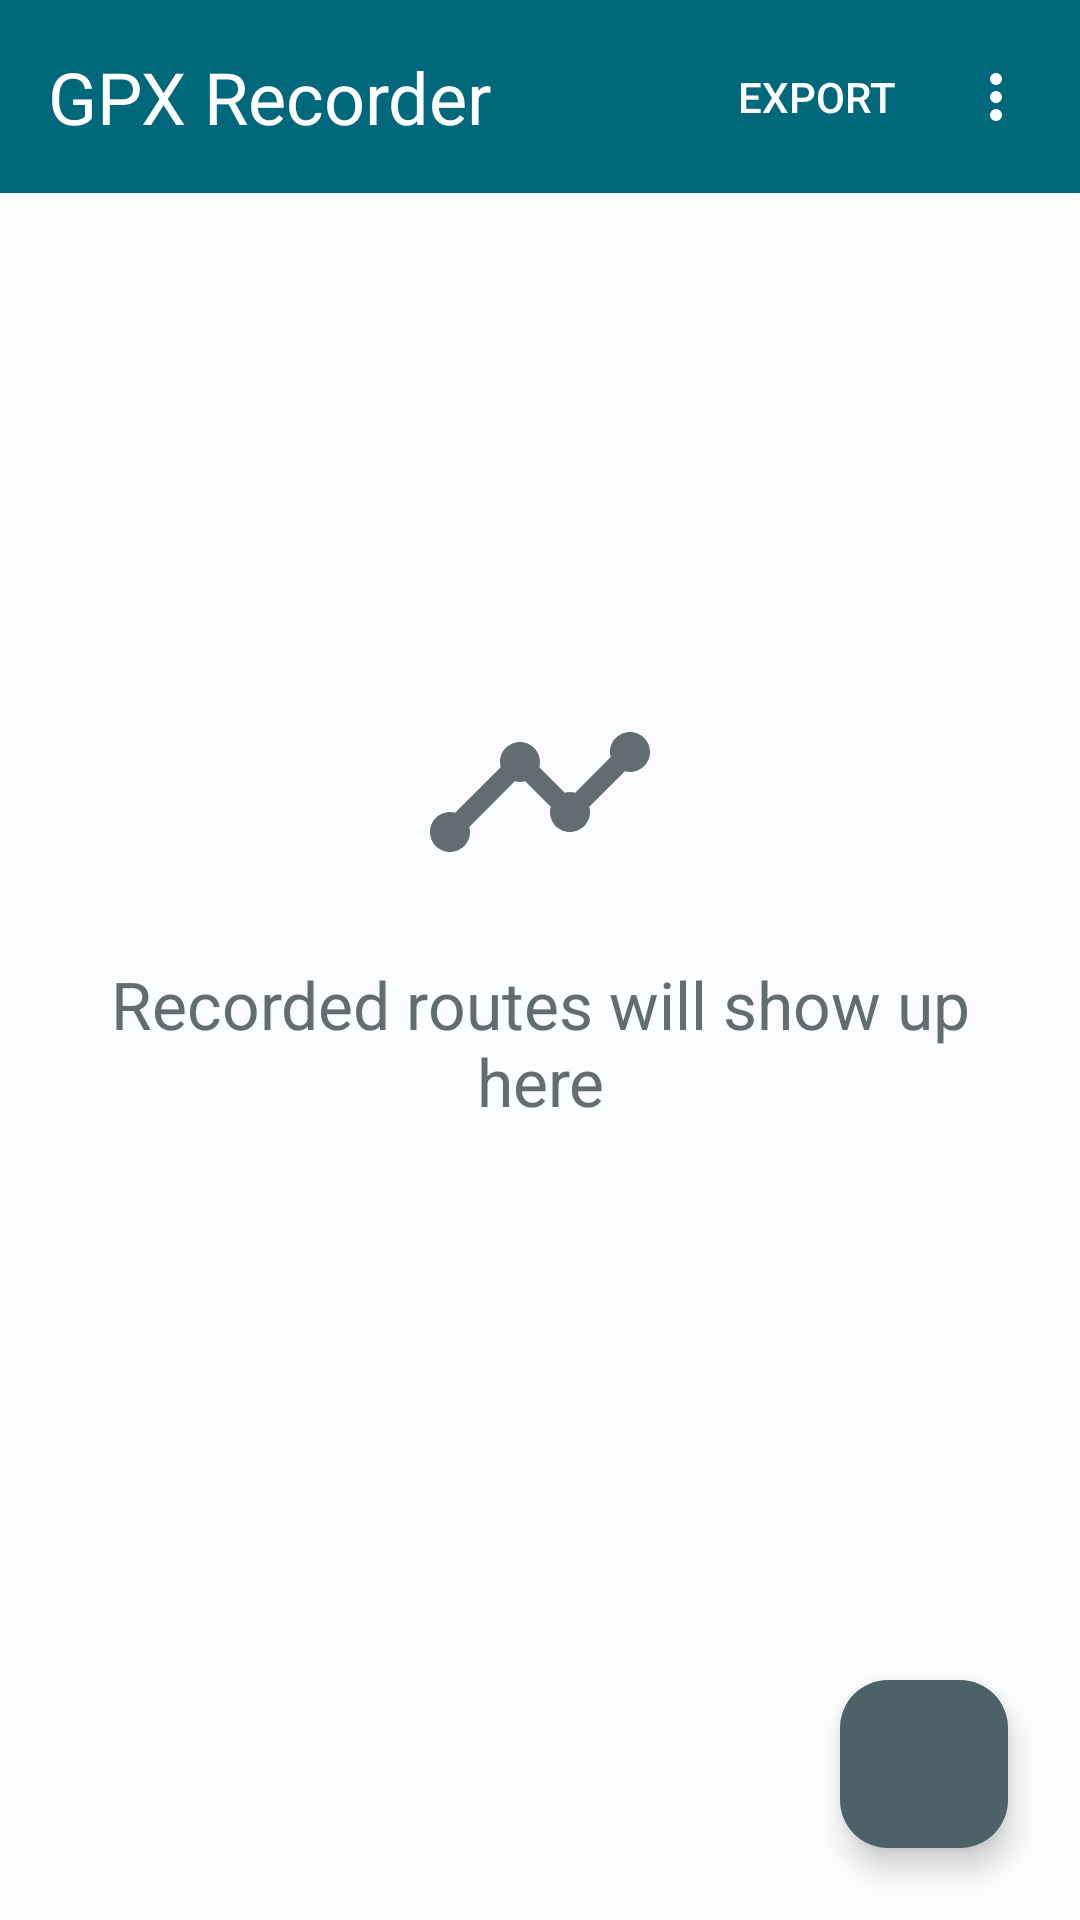

Write the Android layout XML for this screen, with the resource values it uses.
<!-- AndroidManifest.xml: application theme AppTheme -->
<!-- res/layout/fragment_route_list.xml -->
<androidx.constraintlayout.widget.ConstraintLayout xmlns:android="http://schemas.android.com/apk/res/android"
    xmlns:app="http://schemas.android.com/apk/res-auto"
    xmlns:tools="http://schemas.android.com/tools"
    android:layout_width="match_parent"
    android:layout_height="match_parent"
    android:clipToPadding="false"
    android:clipChildren="false"
    android:id="@+id/fragment_gpx_list"
    android:background="@color/md_background"
    tools:context="com.iboism.gpxrecorder.records.list.GpxListFragment">

    <androidx.recyclerview.widget.RecyclerView android:id="@+id/gpx_listView"
        android:layout_width="0dp"
        android:layout_height="0dp"
        android:background="@color/md_background"
        android:clipToPadding="false"
        android:footerDividersEnabled="true"
        android:headerDividersEnabled="true"
        android:scrollbars="none"
        app:layout_constraintBottom_toBottomOf="parent"
        app:layout_constraintEnd_toEndOf="parent"
        app:layout_constraintStart_toStartOf="parent"
        app:layout_constraintTop_toBottomOf="@id/gpx_nav_title"
        />

    <View
        android:layout_width="0dp"
        android:layout_height="0dp"
        android:background="@color/nav_bar_surface"
        app:layout_constraintTop_toTopOf="parent"
        app:layout_constraintLeft_toLeftOf="parent"
        app:layout_constraintRight_toRightOf="parent"
        app:layout_constraintBottom_toTopOf="@id/gpx_listView"
        />

    <TextView android:id="@+id/gpx_nav_title"
        android:layout_width="wrap_content"
        android:layout_height="wrap_content"
        android:layout_marginEnd="8dp"
        android:layout_marginStart="8dp"
        android:lines="1"
        android:textAppearance="@style/TextAppearance.AppCompat.Headline"
        android:textColor="@color/on_nav_bar_surface"
        android:background="@color/nav_bar_surface"
        app:layout_constraintTop_toTopOf="parent"
        app:layout_constraintLeft_toLeftOf="parent"
        app:layout_constraintRight_toRightOf="parent"
        android:paddingHorizontal="8dp"
        android:paddingVertical="16dp"
        android:text="@string/gpx_recorder"
        app:layout_constraintHorizontal_bias="0.0"
        />

    <Button android:id="@+id/cancel_button"
        android:layout_width="wrap_content"
        android:layout_height="wrap_content"
        android:background="@color/transparent"
        android:text="@string/cancel"
        android:textColor="@color/on_nav_bar_surface"
        app:layout_constraintEnd_toStartOf="@id/list_nav_overflow_button"
        app:layout_constraintTop_toTopOf="@id/gpx_nav_title"
        app:layout_constraintBottom_toBottomOf="@id/gpx_nav_title"
        android:visibility="gone"
        />

    <Button android:id="@+id/select_all_button"
        android:layout_width="wrap_content"
        android:layout_height="wrap_content"
        android:background="@color/transparent"
        android:text="@string/select_all"
        android:textColor="@color/on_nav_bar_surface"
        app:layout_constraintEnd_toStartOf="@id/cancel_button"
        app:layout_constraintTop_toTopOf="@id/gpx_nav_title"
        app:layout_constraintBottom_toBottomOf="@id/gpx_nav_title"
        android:visibility="gone"
        />

    <Button android:id="@+id/export_button"
        android:layout_width="wrap_content"
        android:layout_height="wrap_content"
        android:background="@color/transparent"
        android:textColor="@color/on_nav_bar_surface"
        android:text="@string/export"
        app:layout_constraintEnd_toStartOf="@id/cancel_button"
        app:layout_constraintTop_toTopOf="@id/gpx_nav_title"
        app:layout_constraintBottom_toBottomOf="@id/gpx_nav_title"
        />

    <ImageButton android:id="@+id/list_nav_overflow_button"
        android:layout_width="wrap_content"
        android:layout_height="0dp"
        android:padding="4dp"
        android:src="@drawable/ic_more"
        android:elevation="5dp"
        android:background="@android:color/transparent"
        android:layout_marginEnd="12dp"
        app:layout_constraintBottom_toTopOf="@+id/gpx_listView"
        app:layout_constraintEnd_toEndOf="parent"
        app:layout_constraintTop_toTopOf="parent"
        app:tint="@color/on_nav_bar_surface" />

    <TextView android:id="@+id/placeholder_routes_text"
        android:layout_width="0dp"
        android:layout_height="wrap_content"
        android:layout_marginBottom="24dp"
        android:layout_marginEnd="26dp"
        android:layout_marginStart="26dp"
        android:text="@string/recorded_routes_will_show_up_here"
        android:textAlignment="center"
        android:textColor="@color/md_onBackgroundTertiary"
        android:textSize="22sp"
        app:layout_constraintTop_toBottomOf="@id/guideline_center"
        app:layout_constraintEnd_toEndOf="parent"
        app:layout_constraintStart_toStartOf="parent" />

    <ImageView android:id="@+id/placeholder_routes_icon"
        android:layout_width="80dp"
        android:layout_height="80dp"
        android:src="@drawable/ic_route"
        android:layout_marginBottom="16dp"
        app:layout_constraintBottom_toTopOf="@+id/guideline_center"
        app:layout_constraintEnd_toEndOf="parent"
        app:layout_constraintStart_toStartOf="parent"
        app:tint="@color/md_onBackgroundTertiary" />

    <androidx.constraintlayout.widget.Guideline android:id="@+id/guideline_center"
        android:layout_width="wrap_content"
        android:layout_height="wrap_content"
        android:orientation="horizontal"
        app:layout_constraintGuide_percent=".5" />

    <com.google.android.material.floatingactionbutton.ExtendedFloatingActionButton
        android:id="@+id/export_fab"
        android:layout_width="wrap_content"
        android:layout_height="wrap_content"
        app:tint="@color/md_onSecondary"
        app:backgroundTint="@color/md_secondary"
        android:text="@string/export_selected"
        android:textColor="@color/md_onSecondary"
        app:layout_constraintEnd_toEndOf="parent"
        app:layout_constraintBottom_toBottomOf="parent"
        app:layout_constraintRight_toRightOf="parent"
        android:layout_marginEnd="24dp"
        android:layout_marginBottom="24dp"
        android:visibility="gone"
        android:contentDescription="@string/start_recording_button" />

    <com.google.android.material.floatingactionbutton.FloatingActionButton
        android:id="@+id/fab"
        android:layout_width="wrap_content"
        android:layout_height="wrap_content"
        app:tint="@color/md_onSecondary"
        app:backgroundTint="@color/md_secondary"
        app:srcCompat="@drawable/ic_near_me"
        app:layout_constraintEnd_toEndOf="parent"
        app:layout_constraintBottom_toBottomOf="parent"
        app:layout_constraintRight_toRightOf="parent"
        android:layout_marginEnd="24dp"
        android:layout_marginBottom="24dp"
        android:contentDescription="@string/start_recording_button" />

</androidx.constraintlayout.widget.ConstraintLayout>
<!-- resources referenced by this layout -->
<resources>
  <color name="md_background">#FBFCFD</color>
  <color name="md_onBackgroundTertiary">#636D71</color>
  <color name="md_onSecondary">#FFFFFF</color>
  <color name="md_secondary">#4D6268</color>
  <color name="nav_bar_surface">@color/md_primary</color>
  <color name="on_nav_bar_surface">@color/md_onPrimary</color>
  <color name="transparent">#00FFFFFF</color>
  <!-- drawable ic_more (drawable) -->
  <vector xmlns:android="http://schemas.android.com/apk/res/android"
      android:width="24dp"
      android:height="24dp"
      android:viewportWidth="24"
      android:viewportHeight="24">
    <path
        android:fillColor="#FF000000"
        android:pathData="M12,8c1.1,0 2,-0.9 2,-2s-0.9,-2 -2,-2 -2,0.9 -2,2 0.9,2 2,2zM12,10c-1.1,0 -2,0.9 -2,2s0.9,2 2,2 2,-0.9 2,-2 -0.9,-2 -2,-2zM12,16c-1.1,0 -2,0.9 -2,2s0.9,2 2,2 2,-0.9 2,-2 -0.9,-2 -2,-2z"/>
  </vector>
  <!-- drawable ic_route (drawable) -->
  <vector android:height="24dp" android:viewportHeight="24.0"
      android:viewportWidth="24.0" android:width="24dp" xmlns:android="http://schemas.android.com/apk/res/android">
      <group>
          <clip-path android:pathData="M0,0h24v24H0V0z M 0,0"/>
          <path android:fillColor="#000000" android:pathData="M23 8c0 1.1,-0.9 2,-2 2,-0.18 0,-0.35,-0.02,-0.51,-0.07l-3.56 3.55c0.05 0.16 0.07 0.34 0.07 0.52 0 1.1,-0.9 2,-2 2s-2,-0.9,-2,-2c0,-0.18 0.02,-0.36 0.07,-0.52l-2.55,-2.55c-0.16 0.05,-0.34 0.07,-0.52 0.07s-0.36,-0.02,-0.52,-0.07l-4.55 4.56c0.05 0.16 0.07 0.33 0.07 0.51 0 1.1,-0.9 2,-2 2s-2,-0.9,-2,-2 0.9,-2 2,-2c0.18 0 0.35 0.02 0.51 0.07l4.56,-4.55C8.02 9.36 8 9.18 8 9c0,-1.1 0.9,-2 2,-2s2 0.9 2 2c0 0.18,-0.02 0.36,-0.07 0.52l2.55 2.55c0.16,-0.05 0.34,-0.07 0.52,-0.07s0.36 0.02 0.52 0.07l3.55,-3.56C19.02 8.35 19 8.18 19 8c0,-1.1 0.9,-2 2,-2s2 0.9 2 2z"/>
      </group>
  </vector>
  <string name="cancel">Cancel</string>
  <string name="export">Export</string>
  <string name="export_selected">Export Selected</string>
  <string name="gpx_recorder" translatable="false">GPX Recorder</string>
  <string name="recorded_routes_will_show_up_here">Recorded routes will show up here</string>
  <string name="select_all">Select All</string>
  <string name="start_recording_button">Start recording</string>
  <style name="AppTheme" parent="Theme.Material3.DayNight">
          <item name="colorPrimary">@color/md_primary</item>
          <item name="colorPrimaryDark">#4D6268</item>
          <item name="colorAccent">@color/md_secondary</item>
          <item name="windowActionBar">false</item>
          <item name="android:windowContentOverlay">@null</item>
      </style>
  <color name="md_primary">#00687B</color>
  <color name="md_onPrimary">#FFFFFF</color>
</resources>
